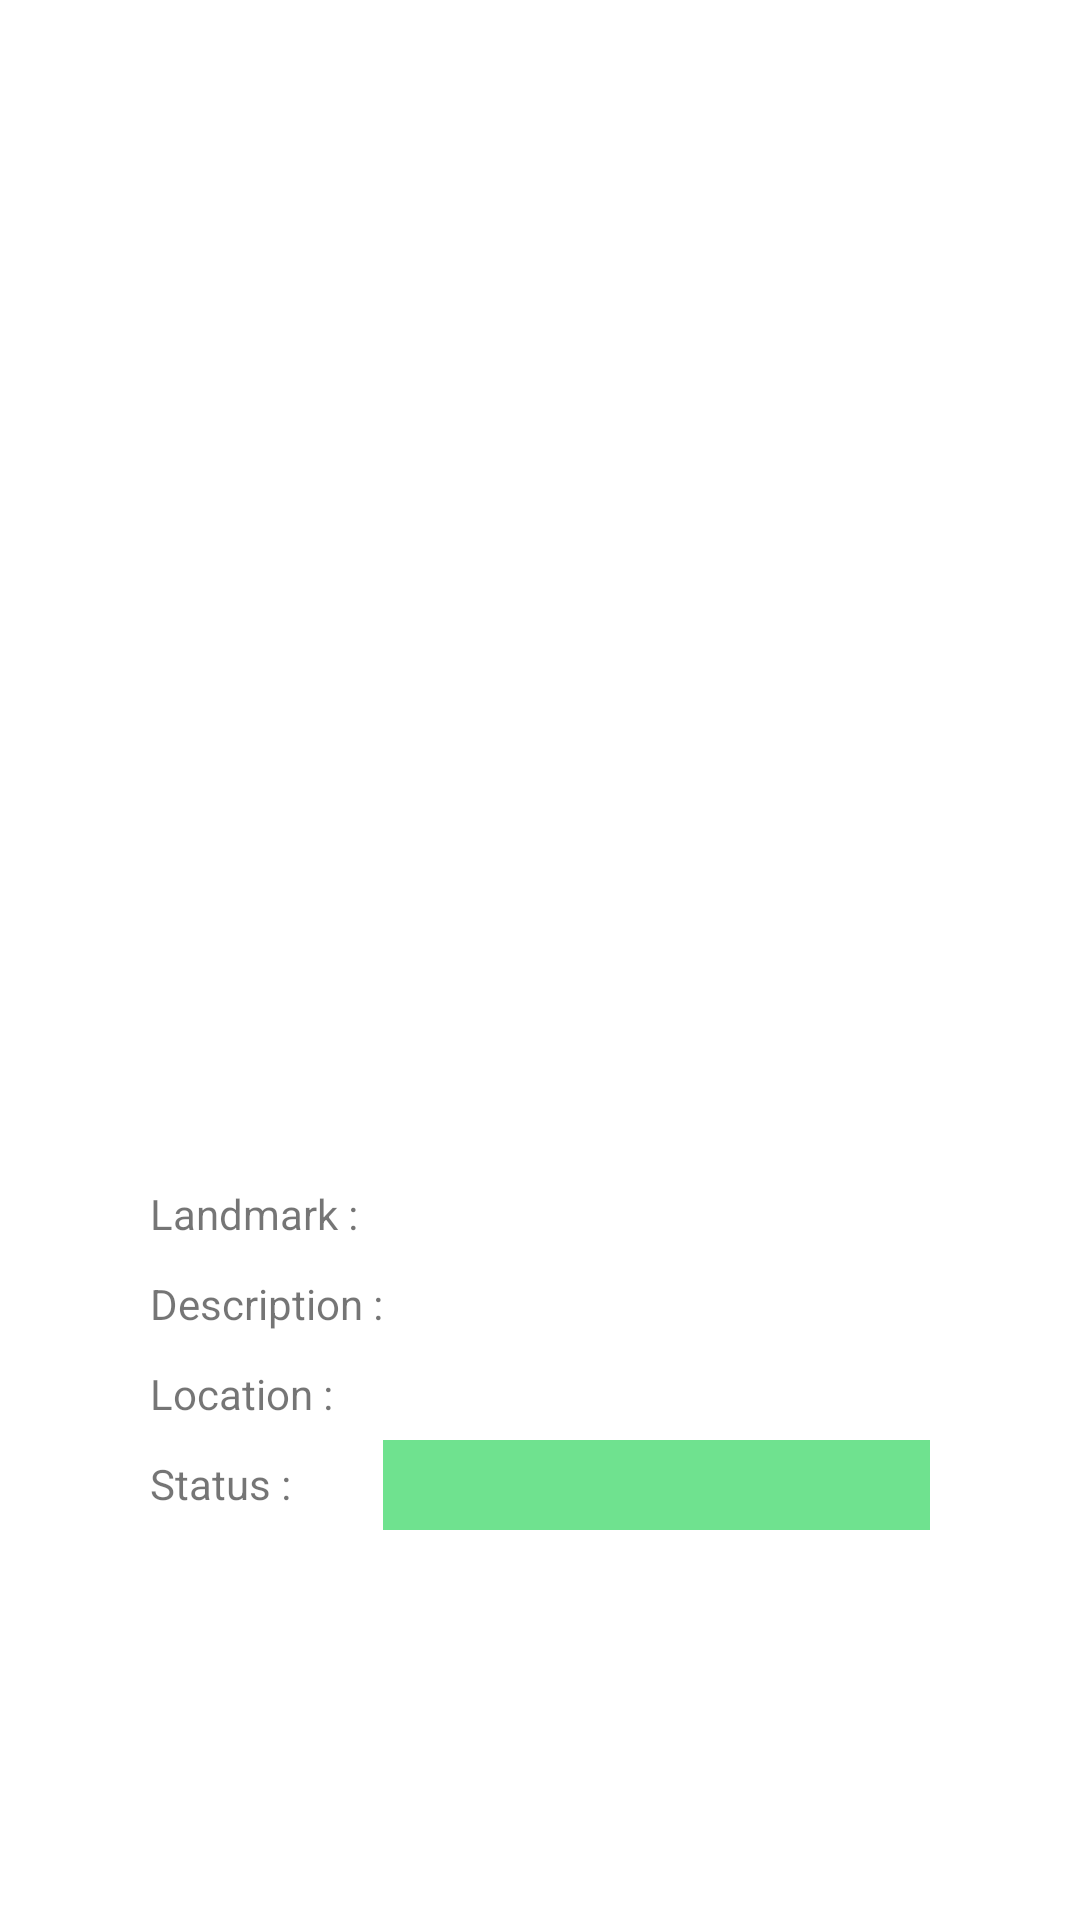

Android layout source for this screen:
<!-- AndroidManifest.xml: application theme Theme.Ayoda -->
<!-- res/layout/request_card.xml -->
<?xml version="1.0" encoding="utf-8"?>
<RelativeLayout xmlns:android="http://schemas.android.com/apk/res/android"
    android:layout_width="match_parent"
    android:padding="15dp"
    android:layout_height="430dp">



    <LinearLayout
        android:orientation="vertical"
        android:layout_width="match_parent"
        android:padding="10dp"
        android:gravity="center"
        android:background="@drawable/round_outline"
        android:layout_height="match_parent">

        <ImageView
            android:id="@+id/requestImageView"
            android:layout_width="250dp"
            android:layout_height="260dp"/>

        <TableLayout
            android:layout_width="match_parent"
            android:layout_height="wrap_content"
            android:layout_marginStart="20dp"
            android:layout_marginEnd="20dp"
            android:padding="5dp"
            android:id="@+id/tview"
            android:stretchColumns="2">

            <TableRow>
                <TextView
                    android:layout_width="match_parent"
                    android:layout_height="30dp"
                    android:text="Landmark :"/>

                <TextView
                    android:id="@+id/requestLandmark"
                    android:layout_width="250dp"
                    android:padding="5dp"
                    android:layout_height="30dp"/>
            </TableRow>
            <TableRow>
                <TextView
                    android:layout_width="match_parent"
                    android:layout_height="30dp"
                    android:text="Description :"/>
                <TextView
                    android:id="@+id/requestDescription"
                    android:layout_width="250dp"
                    android:padding="5dp"
                    android:layout_height="30dp"/>
            </TableRow>

            <TableRow>
                <TextView
                    android:layout_width="match_parent"
                    android:layout_height="30dp"
                    android:text="Location :"/>
                <TextView
                    android:id="@+id/requestLocation"
                    android:layout_width="250dp"
                    android:padding="5dp"
                    android:layout_height="30dp"/>
            </TableRow>
            <TableRow>
                <TextView
                    android:layout_width="match_parent"
                    android:layout_height="30dp"
                    android:text="Status :"/>
                <TextView
                    android:id="@+id/requestStatus"
                    android:background="@color/gdark"
                    android:layout_width="100dp"
                    android:padding="5dp"
                    android:layout_height="30dp"/>
            </TableRow>
        </TableLayout>
    </LinearLayout>

</RelativeLayout>
<!-- resources referenced by this layout -->
<resources>
  <color name="gdark">#6FE28F</color>
  <style name="Theme.Ayoda" parent="Theme.MaterialComponents.DayNight.NoActionBar">
          
          <item name="colorPrimary">@color/gdark</item>
          <item name="colorPrimaryVariant">@color/glight</item>
          <item name="colorOnPrimary">@color/black</item>
          
          <item name="colorSecondary">@color/teal_200</item>
          <item name="colorSecondaryVariant">@color/teal_700</item>
          <item name="colorOnSecondary">@color/black</item>
          
          <item name="android:statusBarColor">?attr/colorPrimaryVariant</item>
          
      </style>
  <color name="glight">#B7EDC6</color>
  <color name="black">#FF000000</color>
  <color name="teal_200">#FF03DAC5</color>
  <color name="teal_700">#FF018786</color>
</resources>
